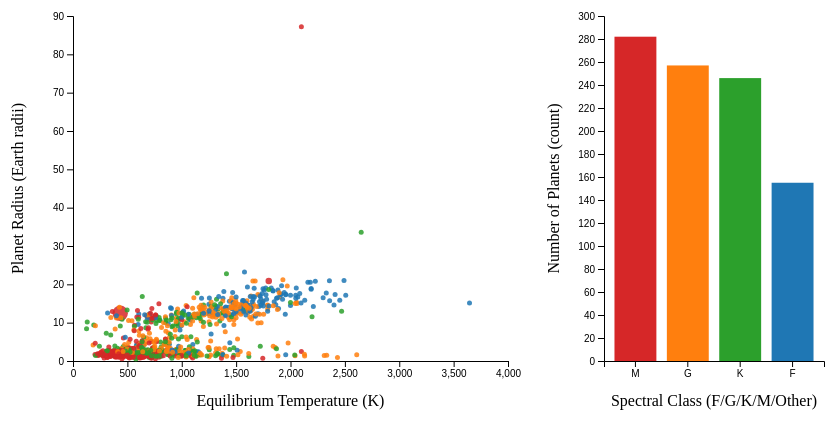
D3 v6 page, settled after 360 driven frames (6 s of simulated time); the page loaded 1 data file(s).


// ── js/BarChart.js
// BarChart.js
class BarChart {
  constructor(config, data) {
    this.config = config;
    this.data = data;
    this.sortDescending = true;
    this.initVis();
  }

  setData(data) {
    this.data = data;
  }

  initVis() {
    const vis = this;

    vis.width = vis.config.width;
    vis.height = vis.config.height;
    vis.margin = vis.config.margin;

    vis.innerWidth = vis.width - vis.margin.left - vis.margin.right;
    vis.innerHeight = vis.height - vis.margin.top - vis.margin.bottom;

    vis.svg = d3.select(vis.config.parent)
      .attr("width", vis.width)
      .attr("height", vis.height);

    vis.g = vis.svg.append("g")
      .attr("transform", `translate(${vis.margin.left},${vis.margin.top})`);

    vis.xScale = d3.scaleBand().range([0, vis.innerWidth]).padding(0.2);
    vis.yScale = d3.scaleLinear().range([vis.innerHeight, 0]);

    vis.colorScale = d3.scaleOrdinal()
      .domain(["F", "G", "K", "M", "Other"])
      .range(["#1f77b4", "#ff7f0e", "#2ca02c", "#d62728", "#7f7f7f"]);

    vis.xAxisG = vis.g.append("g")
      .attr("transform", `translate(0,${vis.innerHeight})`);
    vis.yAxisG = vis.g.append("g");

    vis.g.append("text")
      .attr("x", vis.innerWidth / 2)
      .attr("y", vis.innerHeight + 45)
      .attr("text-anchor", "middle")
      .text("Spectral Class (F/G/K/M/Other)");

    vis.g.append("text")
      .attr("transform", "rotate(-90)")
      .attr("x", -vis.innerHeight / 2)
      .attr("y", -45)
      .attr("text-anchor", "middle")
      .text("Number of Planets (count)");
  }

  reverseOrder() {
    this.sortDescending = !this.sortDescending;
    this.update();
  }

  update() {
    const vis = this;

    const showOther = document.getElementById("show-other")?.checked ?? false;

    let base = vis.data || [];
    if (!showOther) base = base.filter(d => d.spec_class !== "Other");

    // rollup counts
    const rolled = d3.rollup(base, v => v.length, d => d.spec_class);
    let arr = Array.from(rolled, ([key, value]) => ({ key, value }));

    // ensure F/G/K/M exist even if zero
    const keys = showOther ? ["F", "G", "K", "M", "Other"] : ["F", "G", "K", "M"];
    keys.forEach(k => {
      if (!arr.find(d => d.key === k)) arr.push({ key: k, value: 0 });
    });

    // sort
    arr.sort((a, b) => vis.sortDescending ? (b.value - a.value) : (a.value - b.value));

    vis.aggregated = arr;

    vis.xScale.domain(arr.map(d => d.key));
    vis.yScale.domain([0, d3.max(arr, d => d.value) || 1]).nice();

    vis.render();
  }

  render() {
    const vis = this;

    vis.xAxisG.call(d3.axisBottom(vis.xScale));
    vis.yAxisG.call(d3.axisLeft(vis.yScale));

    const bars = vis.g.selectAll(".bar")
      .data(vis.aggregated, d => d.key);

    bars.exit().remove();

    const enter = bars.enter()
      .append("rect")
      .attr("class", "bar")
      .attr("x", d => vis.xScale(d.key))
      .attr("width", vis.xScale.bandwidth())
      .attr("y", vis.yScale(0))
      .attr("height", 0)
      .attr("fill", d => vis.colorScale(d.key))
      .style("cursor", "pointer");

    // click toggles filter -> calls global Filter()
    enter.on("click", (event, d) => {
      const f = window.filter || [];
      const idx = f.indexOf(d.key);
      if (idx >= 0) f.splice(idx, 1);
      else f.push(d.key);
      window.filter = f;

      vis.updateActiveStyle();
      window.Filter?.();
    });

    bars.merge(enter)
      .transition()
      .duration(400)
      .attr("x", d => vis.xScale(d.key))
      .attr("width", vis.xScale.bandwidth())
      .attr("y", d => vis.yScale(d.value))
      .attr("height", d => vis.innerHeight - vis.yScale(d.value))
      .attr("fill", d => vis.colorScale(d.key));

    vis.updateActiveStyle();
  }

  updateActiveStyle() {
    const vis = this;
    const active = window.filter || [];
    vis.g.selectAll(".bar")
      .classed("active", d => active.includes(d.key));
  }
}

// ── js/ScatterPlot.js
// ScatterPlot.js
class ScatterPlot {
  constructor(config, data) {
    this.config = config;
    this.data = data;
    this.initVis();
  }

  setData(data) {
    this.data = data;
  }

  initVis() {
    const vis = this;

    vis.width = vis.config.width;
    vis.height = vis.config.height;
    vis.margin = vis.config.margin;

    vis.innerWidth = vis.width - vis.margin.left - vis.margin.right;
    vis.innerHeight = vis.height - vis.margin.top - vis.margin.bottom;

    vis.svg = d3.select(vis.config.parent)
      .attr("width", vis.width)
      .attr("height", vis.height);

    vis.g = vis.svg.append("g")
      .attr("transform", `translate(${vis.margin.left},${vis.margin.top})`);

    // scales
    vis.xScale = d3.scaleLinear().range([0, vis.innerWidth]);
    vis.yScale = d3.scaleLinear().range([vis.innerHeight, 0]);
    vis.rScale = d3.scaleSqrt().range([2.5, 8]);

    // colors by spec_class
    vis.colorScale = d3.scaleOrdinal()
      .domain(["F", "G", "K", "M", "Other"])
      .range(["#1f77b4", "#ff7f0e", "#2ca02c", "#d62728", "#7f7f7f"]);

    // axes
    vis.xAxisG = vis.g.append("g")
      .attr("transform", `translate(0,${vis.innerHeight})`);
    vis.yAxisG = vis.g.append("g");

    // labels
    vis.g.append("text")
      .attr("x", vis.innerWidth / 2)
      .attr("y", vis.innerHeight + 45)
      .attr("text-anchor", "middle")
      .text("Equilibrium Temperature (K)");

    vis.g.append("text")
      .attr("transform", "rotate(-90)")
      .attr("x", -vis.innerHeight / 2)
      .attr("y", -50)
      .attr("text-anchor", "middle")
      .text("Planet Radius (Earth radii)");

    // tooltip div (exists in index.html)
    vis.tooltip = d3.select("#tooltip");
  }

  update() {
    const vis = this;

    if (!vis.data || vis.data.length === 0) {
      vis.g.selectAll(".point").remove();
      return;
    }

    // domains
    vis.xScale.domain(d3.extent(vis.data, d => d.pl_eqt)).nice();
    vis.yScale.domain(d3.extent(vis.data, d => d.pl_rade)).nice();

    // radius scale by orbital period if present
    const orb = vis.data.filter(d => Number.isFinite(d.pl_orbper)).map(d => d.pl_orbper);
    if (orb.length > 0) vis.rScale.domain(d3.extent(orb)).nice();
    else vis.rScale.domain([0, 1]);

    vis.render();
  }

  render() {
    const vis = this;

    vis.xAxisG.call(d3.axisBottom(vis.xScale));
    vis.yAxisG.call(d3.axisLeft(vis.yScale));

    const points = vis.g.selectAll(".point")
      .data(vis.data, d => d.pl_name);

    points.exit().remove();

    const enter = points.enter()
      .append("circle")
      .attr("class", "point")
      .attr("opacity", 0.85)
      .attr("cx", d => vis.xScale(d.pl_eqt))
      .attr("cy", d => vis.yScale(d.pl_rade))
      .attr("r", d => Number.isFinite(d.pl_orbper) ? vis.rScale(d.pl_orbper) : 4)
      .attr("fill", d => vis.colorScale(d.spec_class));

    // tooltip events
    enter
      .on("mouseover", (event, d) => {
        vis.tooltip
          .style("opacity", 1)
          .html(`
            <div><b>${d.pl_name}</b></div>
            <div>spec: ${d.spec_class} (${d.st_spectype ?? "n/a"})</div>
            <div>R: ${d.pl_rade}</div>
            <div>Teq: ${d.pl_eqt}</div>
            <div>Porb: ${Number.isFinite(d.pl_orbper) ? d.pl_orbper : "n/a"}</div>
          `);
      })
      .on("mousemove", (event) => {
        vis.tooltip
          .style("left", (event.pageX + 12) + "px")
          .style("top", (event.pageY + 12) + "px");
      })
      .on("mouseleave", () => vis.tooltip.style("opacity", 0));

    // update + transition
    points.merge(enter)
      .transition()
      .duration(400)
      .attr("cx", d => vis.xScale(d.pl_eqt))
      .attr("cy", d => vis.yScale(d.pl_rade))
      .attr("r", d => Number.isFinite(d.pl_orbper) ? vis.rScale(d.pl_orbper) : 4)
      .attr("fill", d => vis.colorScale(d.spec_class));
  }
}

// ── js/main.js
// main.js
let input_data = [];
let raw_rows = 0; // total rows from CSV/TAP before numeric filtering
let scatter_plot = null;
let bar_chart = null;

// linked views state
window.filter = [];
window.Filter = Filter;

function toSpecClass(st_spectype) {
  if (!st_spectype) return "Other";
  const s = String(st_spectype).trim().toUpperCase();
  if (s.length === 0) return "Other";
  const c = s[0];
  return ["F", "G", "K", "M"].includes(c) ? c : "Other";
}

function showOtherEnabled() {
  const el = document.getElementById("show-other");
  return el ? el.checked : false;
}

// update on-screen note
function updateDataNote() {
  const note = document.getElementById("data-note");
  if (!note) return;

  const total = raw_rows;
  const valid = input_data.length;
  const dropped = Math.max(0, total - valid);

  const otherCount = input_data.filter(d => d.spec_class === "Other").length;
  const showOther = showOtherEnabled();

  const active = window.filter || [];
  const shown = scatter_plot?.data?.length ?? valid;

  const filterText =
    active.length === 0 ? "none" : active.join(", ");

  note.textContent =
    `Color indicates host-star spectral class (F/G/K/M; optionally Other). ` +
    `Filtered out ${dropped} rows with missing Rp or Teq. ` +
    `Other=${otherCount} (Show Other: ${showOther ? "ON" : "OFF"}). ` +
    `Selected=${filterText}. Showing ${shown}/${valid} planets.`;
}

// Apply current filter to scatter plot data
function Filter() {
  if (!scatter_plot) return;

  let base = input_data;

  // Other ON/OFF
  if (!showOtherEnabled()) {
    base = base.filter(d => d.spec_class !== "Other");
  }

  const active = window.filter || [];
  if (active.length === 0) {
    scatter_plot.setData(base);
  } else {
    scatter_plot.setData(base.filter(d => active.includes(d.spec_class)));
  }
  scatter_plot.update();

  updateDataNote();
}

// ---------- Load static data ----------
d3.csv("data/exoplanets_static.csv")
  .then(data => {
    raw_rows = data.length;

    data.forEach(d => {
      d.pl_name = d.pl_name;
      d.pl_rade = +d.pl_rade;
      d.pl_eqt = +d.pl_eqt;
      d.pl_orbper = +d.pl_orbper;
      d.st_spectype = d.st_spectype;
      d.spec_class = toSpecClass(d.st_spectype);
    });

    // exclude missing values
    input_data = data.filter(d => Number.isFinite(d.pl_rade) && Number.isFinite(d.pl_eqt));

    scatter_plot = new ScatterPlot(
      {
        parent: "#drawing_region_scatterplot",
        width: 520,
        height: 420,
        margin: { top: 20, right: 20, bottom: 55, left: 65 }
      },
      input_data
    );

    bar_chart = new BarChart(
      {
        parent: "#drawing_region_barchart",
        width: 300,
        height: 420,
        margin: { top: 20, right: 20, bottom: 55, left: 60 }
      },
      input_data
    );

    scatter_plot.update();
    bar_chart.update();
    Filter(); // includes note update

    // ---------- UI events ----------
    document.getElementById("reverse")?.addEventListener("click", () => {
      bar_chart?.reverseOrder();
      updateDataNote(); // optional
    });

    document.getElementById("show-other")?.addEventListener("change", () => {
      bar_chart?.update();
      Filter();
    });

    document.getElementById("fetch-latest")?.addEventListener("click", fetchLatestFromTAP);
  })
  .catch(err => console.error(err));

// ---------- Live fetch from TAP ----------
async function fetchLatestFromTAP() {
  try {
    const adql = `
      SELECT TOP 2000
        pl_name, pl_rade, pl_eqt, pl_orbper, st_spectype
      FROM ps
      WHERE pl_rade IS NOT NULL AND pl_eqt IS NOT NULL
    `.trim();

    const workerBase = "https://exo-tap-proxy.zyhyngyht-10-34a.workers.dev";

    const url =
        workerBase +
        "/?query=" + encodeURIComponent(adql) +
        "&format=json";

    const res = await fetch(url);
    if (!res.ok) throw new Error(`TAP fetch failed: ${res.status}`);

    const json = await res.json();
    const rows = Array.isArray(json.data) ? json.data : (Array.isArray(json) ? json : []);

    raw_rows = rows.length;

    const live = rows
      .map(d => ({
        pl_name: d.pl_name,
        pl_rade: +d.pl_rade,
        pl_eqt: +d.pl_eqt,
        pl_orbper: +d.pl_orbper,
        st_spectype: d.st_spectype,
        spec_class: toSpecClass(d.st_spectype)
      }))
      .filter(d => Number.isFinite(d.pl_rade) && Number.isFinite(d.pl_eqt));

    input_data = live;

    scatter_plot?.setData(input_data);
    bar_chart?.setData(input_data);

    bar_chart?.update();
    Filter(); // updates scatter + note
  } catch (e) {
    console.error(e);
    // keep static data
  }
}


### data: data/exoplanets_static.csv
pl_name, pl_rade, pl_eqt, pl_orbper, st_spectype
GJ 1214 b, 2.678, 555, 1.58, 
HD 21749 c, 1.001, 966, 7.79, 
HR 8799 b, 6.725, 1200, , 
HR 8799 c, 11.21, 1200, , 
HR 8799 e, 10.09, 1300, , 
WASP-133 b, 14.18, 1717, 2.176, 
TOI-4010 b, 3.02, 1441, 1.348, K V
TOI-2384 b, 11.49, 889.7, 2.136, 
K2-321 b, 1.95, 701, 2.298, 
HD 3167 b, 1.557, 1860, 0.9596, 
HD 3167 c, 2.85, 500, 29.85, 
HAT-P-28 b, 13.59, 1384, 3.257, G3
HD 3167 c, 2.86, 531, 29.84, 
TOI-1710 b, 5.15, 730, 24.28, G5 V
TOI-2427 b, 1.998, 783, 1.306, 
KELT-23 A b, 14.69, 1348, 2.255, 
Qatar-9 b, 13.37, 1061, 1.541, 
TOI-3894 b, 15.22, 1519, 4.335, 
HR 8799 e, 13.11, 1150, , A5
NGTS-10 b, 13.51, 1332, 0.7669, K5 V
HD 3167 b, 1.574, 1759, 0.9596, 
HD 3167 c, 2.74, 548, 29.85, 
COCONUTS-2 b, 12.44, 434, 402000000, M3 V
HD 3167 b, 1.627, 1777, 0.9597, 
HD 3167 c, 2.923, 565, 29.85, 
HD 3167 b, 1.67, 1774, 0.9596, 
Kepler-549 d, 3.65, 565, 24.61, 
Kepler-395 b, 0.78, 450, 7.054, 
Kepler-1515 b, 9.33, 390, 214.3, 
Kepler-703 b, 5.4, 1027, 4.584, 
Kepler-1471 b, 1.32, 1153, 3.639, 
Kepler-1644 b, 1.8, 607, 21.09, 
Kepler-325 d, 2.62, 498, 38.71, 
KOI-1257 b, 10.54, 511, 86.65, G5 V
Kepler-82 e, 2.3, 958, 5.902, 
Kepler-1369 b, 2.9, 660, 25.87, 
Kepler-697 b, 3.96, 1056, 3.71, 
Kepler-1466 b, 1.38, 585, 31.18, 
Kepler-1889 b, 2.59, 494, 37.3, 
KOI-1257 b, 7.62, 366, 86.65, 
Kepler-1668 b, 4.3, 721, 15.43, 
Kepler-1772 b, 2.69, 1779, 3.215, 
Kepler-202 b, 1.53, 802, 4.069, 
Kepler-908 b, 1.07, 1692, 1.341, 
Kepler-60 d, 1.76, 1013, 11.9, 
Kepler-188 b, 1.84, 1571, 2.062, 
Kepler-1077 b, 2.64, 576, 34.35, 
Kepler-1005 b, 1.52, 1027, 6.498, 
Kepler-1890 b, 0.84, 1350, 4.821, 
Kepler-1892 b, 1.48, 821, 6.331, 
Kepler-1586 b, 1.95, 1109, 15.6, 
Kepler-183 b, 2.19, 1004, 5.688, 
Kepler-132 b, 1.22, 1033, 6.178, 
Kepler-1722 b, 2.2, 755, 9.178, 
Kepler-280 c, 1.84, 1004, 4.807, 
Kepler-301 c, 1.38, 989, 5.419, 
Kepler-107 e, 3.07, 875, 14.75, 
Kepler-1509 b, 1.91, 653, 25.43, 
Kepler-568 b, 2.11, 418, 11.02, 
TOI-1248 b, 6.808, 952.1, 4.36, 
... 16,889 more rows